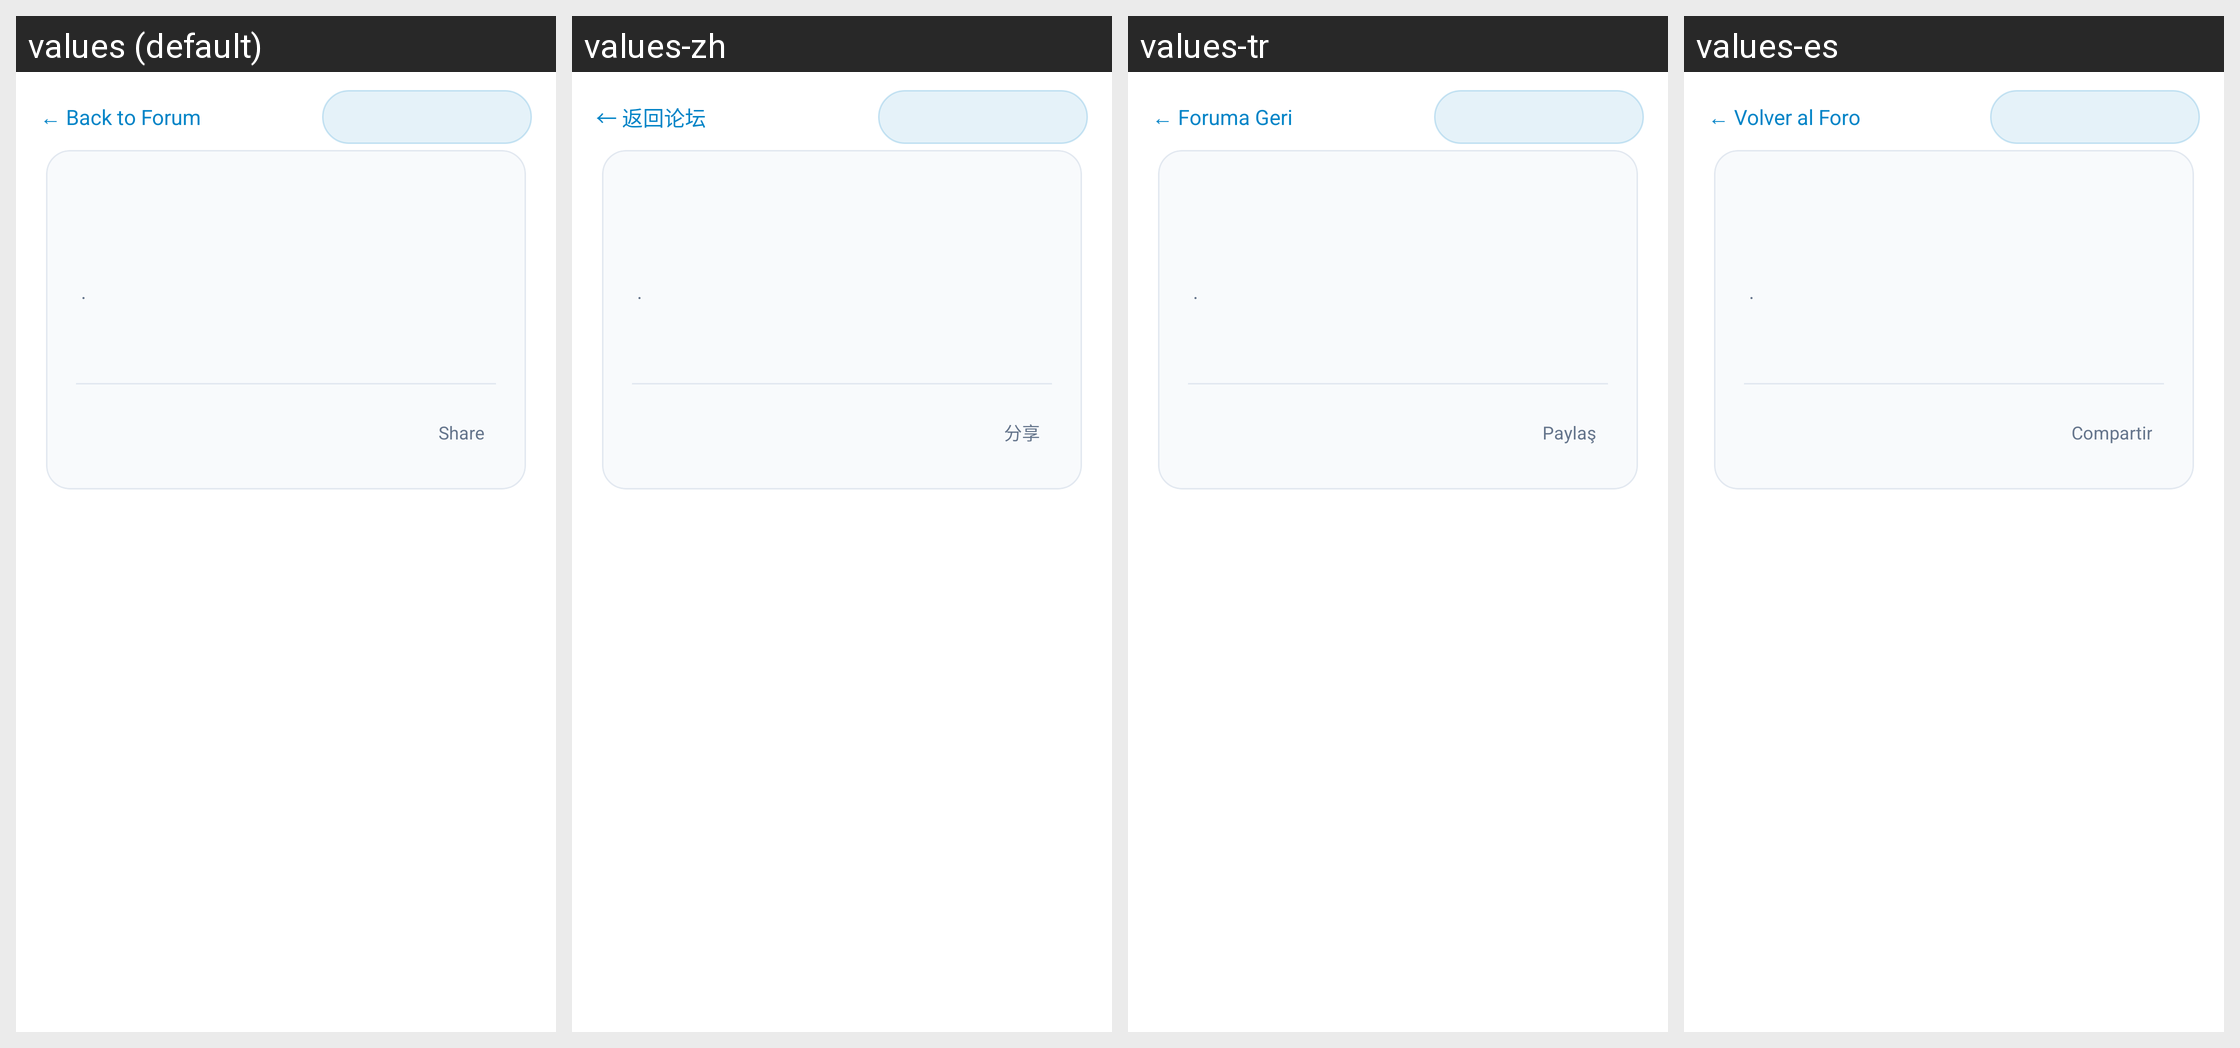

This grid shows one Android layout under several languages. Give, for every string resource on the screen, its name, the default text and each shown locale's text.
Android screen res/layout/activity_post_detail.xml rendered under 4 locales, left to right: values (default), values-zh, values-tr, values-es. Device: Nexus 5 (rendered at 1080×1920; each locale shown at half size, 540×960, under a caption strip naming it); theme Theme.EmergencyHub.
Strings drawn on this screen, with the default value and each locale's value (text and hints the layout hard-codes, and strings that could not be matched under every locale, appear in the picture but are not listed):

back_to_forum
  values: ← Back to Forum
  values-zh: ← 返回论坛
  values-tr: ← Foruma Geri
  values-es: ← Volver al Foro

share
  values: Share
  values-zh: 分享
  values-tr: Paylaş
  values-es: Compartir
